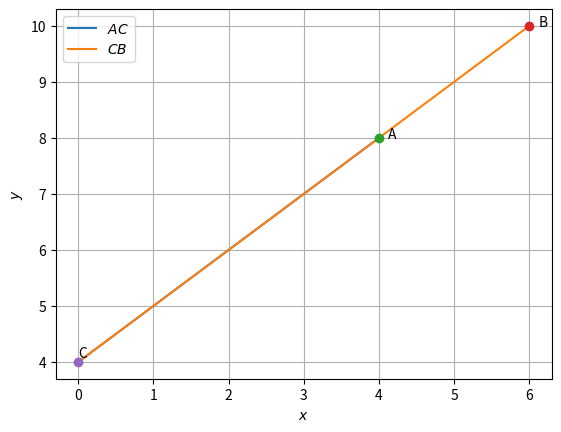

Reproduce this figure in Python.
# -*- coding: utf-8 -*-
"""Assignment7.ipynb

Automatically generated by Colaboratory.

Original file is located at
    https://colab.research.google.com/<link-removed>
"""

# -*- coding: utf-8 -*-
"""Assignment-7.ipynb
Automatically generated by Colaboratory.
Original file is located at
    https://colab.research.google.com/<link-removed>
"""
 
# -*- coding: utf-8 -*-
 
"""Assignment-7.ipynb
Automatically generated by Colaboratory.
Original file is located at
    https://colab.research.google.com/<link-removed>
"""
 
 
import numpy as np
 
def dir_vec(A,B):
  return B-A
 
def norm_vec(A,B):
  return np.matmul(omat, dir_vec(A,B))
 
  #Orthogonal matrix
omat = np.array([[0,1],[-1,0]])
 
#Generate line points
def line_gen(A,B):
  len =10
  dim = A.shape[0]
  x_AB = np.zeros((dim,len))
  lam_1 = np.linspace(0,1,len)
  for i in range(len):
    temp1 = A + lam_1[i]*(B-A)
    x_AB[:,i]= temp1.T
  return x_AB
 
def line_dir_pt(m,A,k1,k2):
  len = 10
  dim = A.shape[0]
  x_AB = np.zeros((dim,len))
  lam_1 = np.linspace(k1,k2,len)
  for i in range(len):
    temp1 = A + lam_1[i]*m
    x_AB[:,i]= temp1.T
  return x_AB
 
 
#Intersection of two lines
def line_intersect(n1,A1,n2,A2):
  N=np.vstack((n1,n2))
  p = np.zeros(2)
  p[0] = n1@A1
  p[1] = n2@A2
  #Intersection
  P=np.linalg.inv(N)@p
  return P
 
#Intersection of two lines
def perp_foot(n,cn,P):
  m = omat@n
  N=np.block([[n],[m]])
  p = np.zeros(2)
  p[0] = cn
  p[1] = m@P
  #Intersection
  x_0=np.linalg.inv(N)@p
  return x_0
 
import numpy as np
import matplotlib.pyplot as plt
import math
 
A= np.array([4,8,10])
B= np.array([6, 10,-8])
k=-2/3
 
 
#Section point
C =(k*B+A)/(k+1) 
print(C)
 
 
#Generating all lines
x_AC = line_gen(A,C)
x_CB = line_gen(C,B)
 
#Plotting all lines
plt.plot(x_AC[0,:],x_AC[1,:],label='$AC$')
plt.plot(x_CB[0,:],x_CB[1,:],label='$CB$')
 
plt.plot(A[0], A[1], 'o')
plt.text(A[0] * (1 + 0.03), A[1] * (1) , 'A')
plt.plot(B[0], B[1], 'o')
plt.text(B[0] * (1 + 0.02), B[1] * (1) , 'B')
plt.plot(C[0], C[1], 'o')
plt.text(C[0] * (1), C[1] * (1 + 0.02) , 'C')
 
plt.xlabel('$x$')
plt.ylabel('$y$')
plt.legend(loc='best')
plt.grid() # minor
 
plt.show()